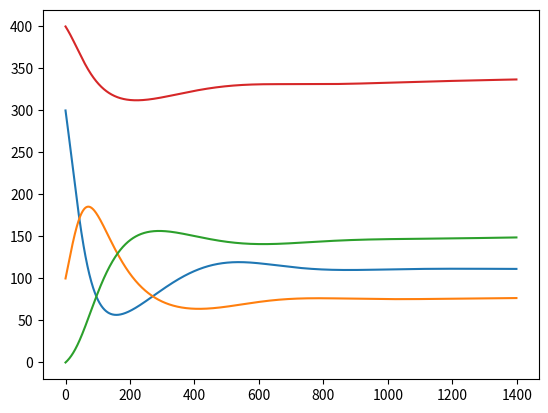

This chart was generated by the following Python code:
import numpy as np

def S_d(S,I,R):
    return c*(R) - a*S*I/N - d*S + e*N

def I_d(S,I):
    return a*S*I/N -b*I -d*I - d_i*I

def R_d(S,I,R):
    return b*I-c*R-d*R

def rk4(S, I, f):

    k1 = f(S, I)
    k2 = f(S + dt/2, I + (dt/2)*k1)
    k3 = f(S + dt/2, I + (dt/2)*k2)
    k4 = f(S + dt,   I + dt * k3)
    

    return (dt/6)*(k1 + 2*k2 + 2*k3 + k4)

dt  = .01
a   = 4 
b   = 1
c   = .5
d   = 0.01
d_i = 0.1
e   = 0.03

steps = 1400

N = 400

S = np.zeros(steps)
I = np.zeros_like(S)
R = np.zeros_like(S)

S[0] = 300
I[0] = 100
R[0] = 0

for i in range(1,steps):
    
    sk1 = S_d(S[i-1], I[i-1],R[i-1])
    ik1 = I_d(S[i-1], I[i-1])
    rk1 = R_d(S[i-1], I[i-1],R[i-1])
    
    sk2 = S_d(S[i-1] + dt/2, I[i-1] + (dt/2)*sk1,R[i-1])
    ik2 = I_d(S[i-1] + dt/2, I[i-1] + (dt/2)*ik1)
    rk2 = R_d(S[i-1] + dt/2, I[i-1] + (dt/2)*sk1,R[i-1])
    
    sk3 = S_d(S[i-1] + dt/2, I[i-1] + (dt/2)*sk2,R[i-1])
    ik3 = I_d(S[i-1] + dt/2, I[i-1] + (dt/2)*ik2)
    rk3 = R_d(S[i-1] + dt/2, I[i-1] + (dt/2)*sk2,R[i-1])
    
    
    sk4 = S_d(S[i-1] + dt,   I[i-1] + dt * sk3,R[i-1])
    ik4 = I_d(S[i-1] + dt,   I[i-1] + dt * ik3)
    rk4 = S_d(S[i-1] + dt,   I[i-1] + dt * sk3,R[i-1])
    
    
    S[i] = S[i-1] + (dt/6)*(sk1 + 2*sk2 + 2*sk3 + sk4)
    I[i] = I[i-1] + (dt/6)*(ik1 + 2*ik2 + 2*ik3 + ik4)
    R[i] = R[i-1] + (dt/6)*(rk1 + 2*rk2 + 2*rk3 + rk4)
    


    
import matplotlib.pyplot as plt

plt.plot(S)
plt.plot(I)
plt.plot(R)
plt.plot(S+I+R)
plt.show()